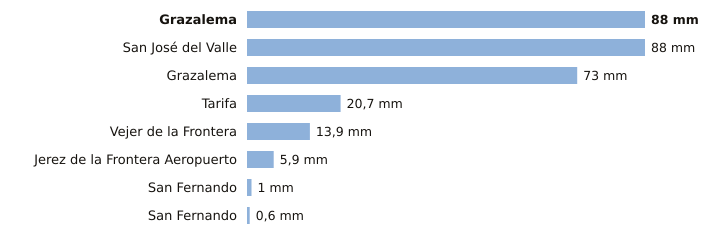

The file beside this chart, header and first rows:
estacion, provincia, indicativo, mm_6_dias_anteriores, mm_hoy, mm_7_dias, horas_de_hoy
Grazalema, Cádiz, 5911A, 88.0, 0.0, 88.0, 1
San José del Valle, Cádiz, 5950X, 88.0, 0.0, 88.0, 1
Grazalema, Cádiz, 5911X, 73.0, 0.0, 73.0, 1
Tarifa, Cádiz, 6001, 20.7, 0.0, 20.7, 1
Vejer de la Frontera, Cádiz, 5995B, 13.9, 0.0, 13.9, 1
Jerez de la Frontera Aeropuerto, Cádiz, 5960, 5.9, 0.0, 5.9, 1
San Fernando, Cádiz, 5972X, 1.0, 0.0, 1.0, 1
San Fernando, Cádiz, 5972Y, 0.6, 0.0, 0.6, 1
